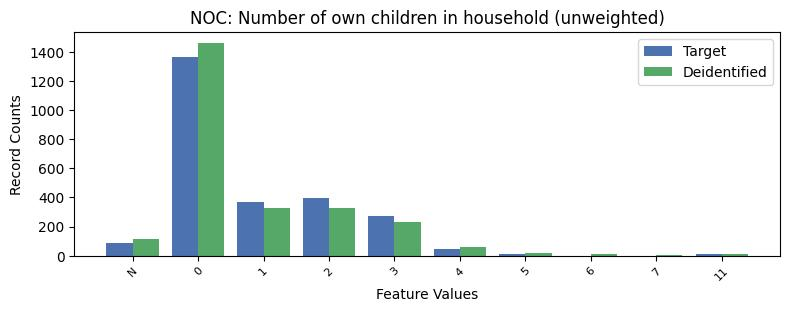

The table this chart was drawn from, first rows:
, NOC, count_target, count_deidentified
0, 0, 1367, 1463
1, 2, 396.0, 329
2, 1, 369.0, 331
3, 3, 274.0, 234
4, -1, 87.0, 115
5, 4, 47.0, 62
6, 5, 14.0, 16
7, 11, 13.0, 9
8, 6, 0.0, 15
9, 7, 0.0, 5
